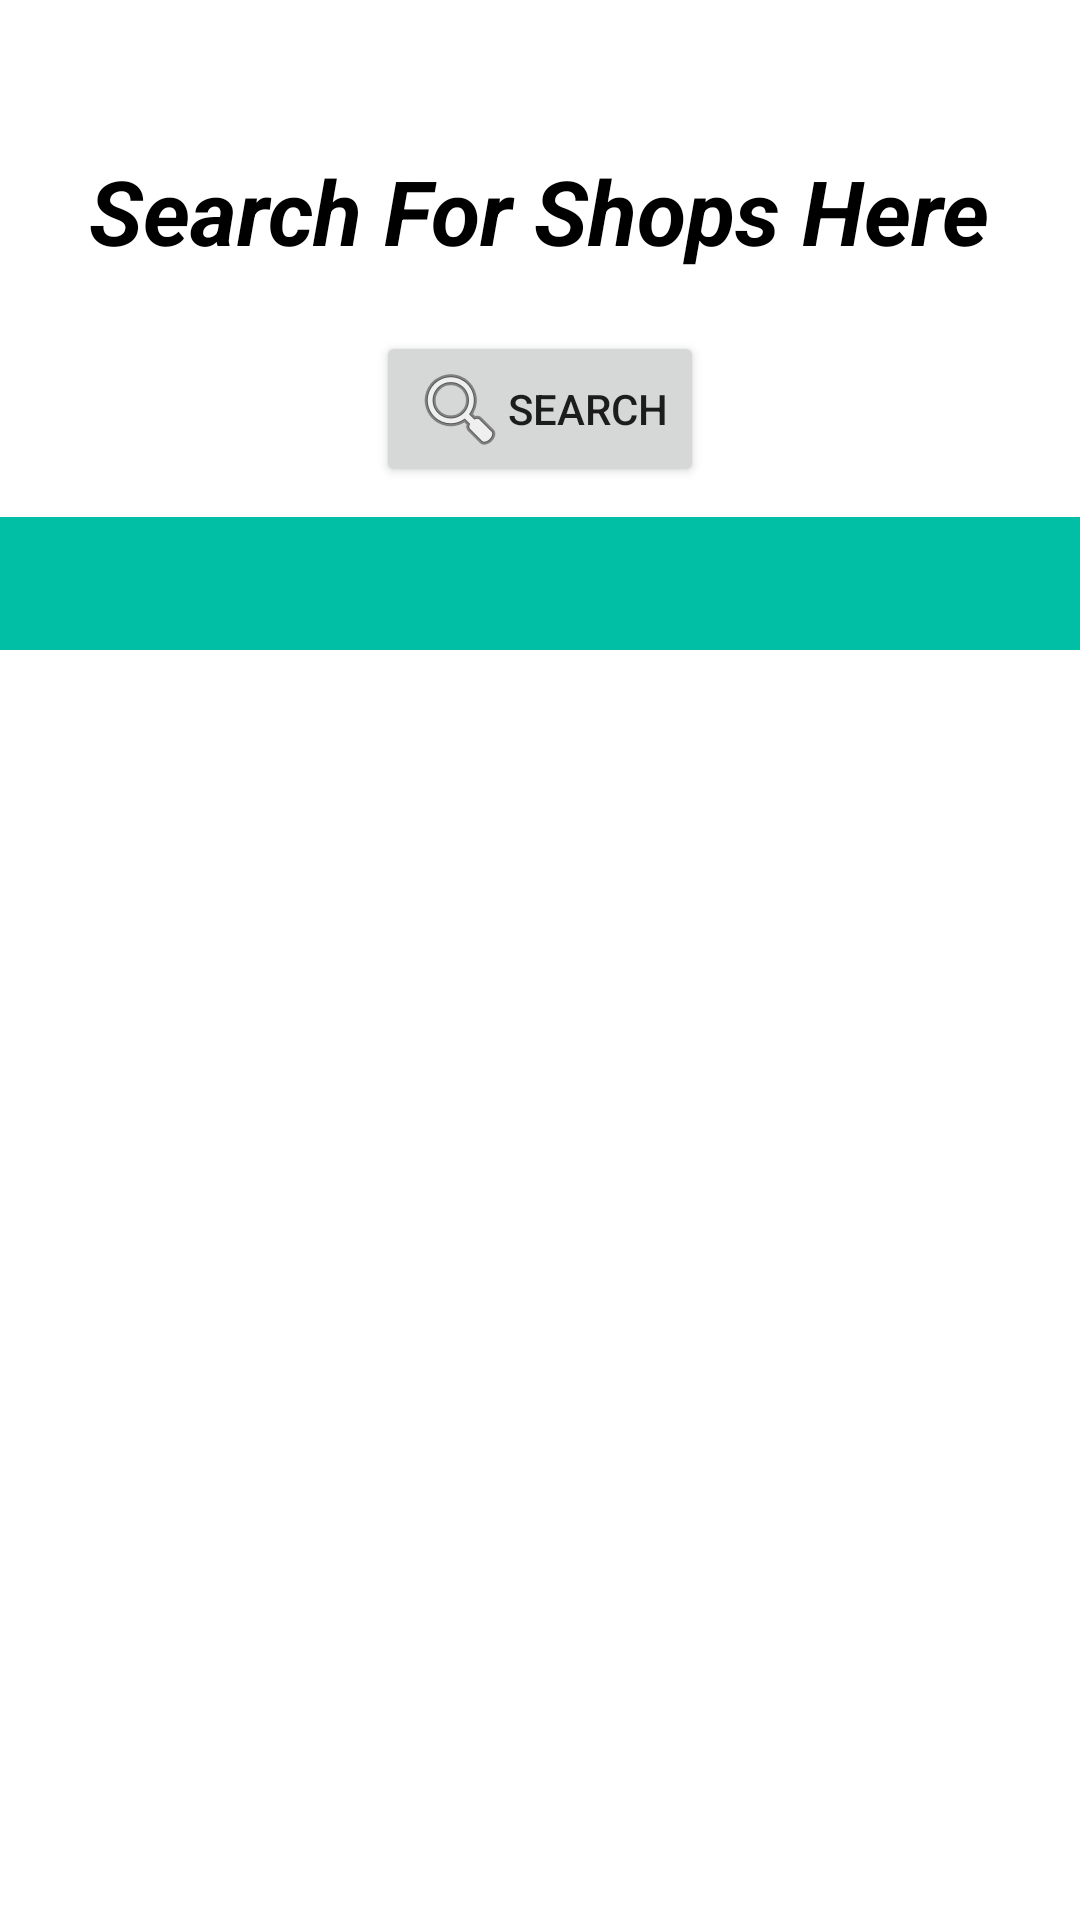

Produce the Android XML layout that renders to this screen, including the resource entries it uses.
<!-- AndroidManifest.xml: application theme Theme.MediCamet -->
<!-- res/layout/activity_med_list.xml -->
<?xml version="1.0" encoding="utf-8"?>
<LinearLayout xmlns:android="http://schemas.android.com/apk/res/android"
    xmlns:app="http://schemas.android.com/apk/res-auto"
    xmlns:tools="http://schemas.android.com/tools"
    android:layout_width="match_parent"
    android:layout_height="match_parent"
    android:orientation="vertical"
    tools:context=".MedList">

    
    
    
    
    
    
    
    
    
    

    
    
    
    
    
    
    
    


    <TextView
        android:id="@+id/textView22"
        android:layout_width="wrap_content"
        android:layout_height="wrap_content"
        android:layout_gravity="center_horizontal"
        android:layout_marginTop="50dp"
        android:text="Search For Shops Here"
        android:textColor="#000000"
        android:textSize="30sp"
        android:textStyle="bold|italic" />

    <Button
        android:id="@+id/button6"
        android:layout_width="wrap_content"
        android:layout_height="wrap_content"
        android:layout_gravity="center_horizontal"
        android:layout_marginTop="20dp"
        android:drawableLeft="@android:drawable/ic_menu_search"
        android:text="Search" />

    <androidx.core.widget.NestedScrollView
        android:layout_width="match_parent"
        android:layout_height="wrap_content">

        <TextView
            android:id="@+id/textView23"
            android:layout_width="match_parent"
            android:layout_height="wrap_content"
            android:layout_gravity="center_horizontal"
            android:layout_marginTop="10dp"
            android:background="#00BFA5"
            android:padding="10dp"
            android:textColor="#D50000"
            android:textColorHint="#D50000"
            android:textSize="18sp"
            android:textStyle="bold|italic" />
    </androidx.core.widget.NestedScrollView>

</LinearLayout>
<!-- resources referenced by this layout -->
<resources>
  <style name="Theme.MediCamet" parent="Theme.MaterialComponents.DayNight.DarkActionBar">
          
          <item name="colorPrimary">@color/purple_500</item>
          <item name="colorPrimaryVariant">@color/purple_700</item>
          <item name="colorOnPrimary">@color/white</item>
          
          <item name="colorSecondary">@color/teal_200</item>
          <item name="colorSecondaryVariant">@color/teal_700</item>
          <item name="colorOnSecondary">@color/black</item>
          
          <item name="android:statusBarColor" tools:targetApi="l">?attr/colorPrimaryVariant</item>
          
      </style>
  <!-- not gathered from this repository: default colours our renderer supplied (Android Studio template values) -->
  <color name="purple_500">#FF6200EE</color>
  <color name="purple_700">#FF3700B3</color>
  <color name="teal_200">#FF03DAC5</color>
  <color name="teal_700">#FF018786</color>
  <color name="black">#FF000000</color>
  <color name="white">#FFFFFFFF</color>
</resources>
